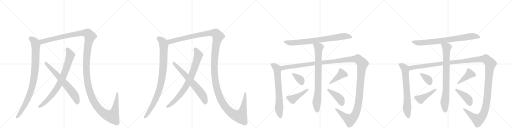
t = 0.00 s
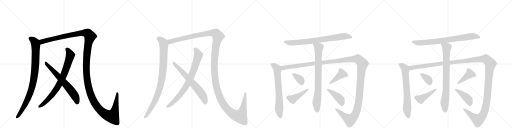
t = 4.28 s
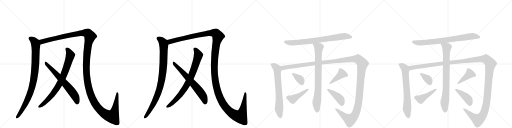
t = 8.56 s
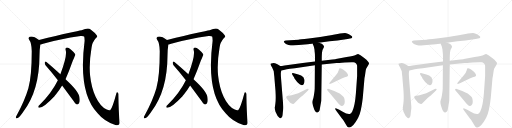
t = 12.85 s
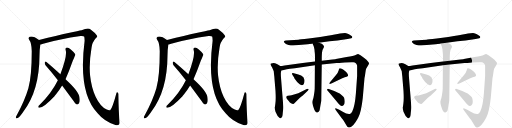
t = 17.13 s
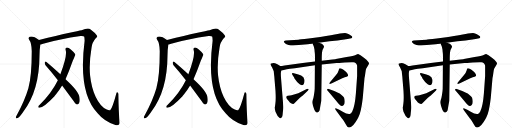
t = 21.41 s

The animated SVG that drew these frames (rendered in a browser with its animation timeline set to each time). Animation: 24 CSS @keyframes rules; one cycle of 21.41 s.

<svg version="1.1" viewBox="0 0 4096 1024" xmlns="http://www.w3.org/2000/svg">
  <g stroke="lightgray" stroke-dasharray="1,1" stroke-width="1" transform="scale(4, 4)">
    <line x1="0" y1="0" x2="256" y2="256"></line>
    <line x1="256" y1="0" x2="0" y2="256"></line>
    <line x1="128" y1="0" x2="128" y2="256"></line>
    <line x1="0" y1="128" x2="256" y2="128"></line>
    <line x1="256" y1="0" x2="512" y2="256"></line>
    <line x1="512" y1="0" x2="256" y2="256"></line>
    <line x1="384" y1="0" x2="384" y2="256"></line>
    <line x1="256" y1="128" x2="512" y2="128"></line>
    <line x1="512" y1="0" x2="768" y2="256"></line>
    <line x1="768" y1="0" x2="512" y2="256"></line>
    <line x1="640" y1="0" x2="640" y2="256"></line>
    <line x1="512" y1="128" x2="768" y2="128"></line>
    <line x1="768" y1="0" x2="1024" y2="256"></line>
    <line x1="1024" y1="0" x2="768" y2="256"></line>
    <line x1="896" y1="0" x2="896" y2="256"></line>
    <line x1="768" y1="128" x2="1024" y2="128"></line>
  </g>
<g transform="scale(1, -1) translate(0, -850)">
   <style type="text/css">
    @keyframes keyframes0 {
      from {
       stroke: black;
       stroke-dashoffset: 934;
       stroke-width: 128;
       }
       75% {
       animation-timing-function: step-end;
       stroke: black;
       stroke-dashoffset: 0;
       stroke-width: 128;
       }
       to {
       stroke: black;
       stroke-width: 1024;
       }
       }
       #make-me-a-hanzi-animation-0 {
         animation: keyframes0 1.010091s both;
         animation-delay: 0.000000s;
         animation-timing-function: linear;
       }
    @keyframes keyframes1 {
      from {
       stroke: black;
       stroke-dashoffset: 1596;
       stroke-width: 128;
       }
       84% {
       animation-timing-function: step-end;
       stroke: black;
       stroke-dashoffset: 0;
       stroke-width: 128;
       }
       to {
       stroke: black;
       stroke-width: 1024;
       }
       }
       #make-me-a-hanzi-animation-1 {
         animation: keyframes1 1.548828s both;
         animation-delay: 1.010091s;
         animation-timing-function: linear;
       }
    @keyframes keyframes2 {
      from {
       stroke: black;
       stroke-dashoffset: 800;
       stroke-width: 128;
       }
       72% {
       animation-timing-function: step-end;
       stroke: black;
       stroke-dashoffset: 0;
       stroke-width: 128;
       }
       to {
       stroke: black;
       stroke-width: 1024;
       }
       }
       #make-me-a-hanzi-animation-2 {
         animation: keyframes2 0.901042s both;
         animation-delay: 2.558919s;
         animation-timing-function: linear;
       }
    @keyframes keyframes3 {
      from {
       stroke: black;
       stroke-dashoffset: 663;
       stroke-width: 128;
       }
       68% {
       animation-timing-function: step-end;
       stroke: black;
       stroke-dashoffset: 0;
       stroke-width: 128;
       }
       to {
       stroke: black;
       stroke-width: 1024;
       }
       }
       #make-me-a-hanzi-animation-3 {
         animation: keyframes3 0.789551s both;
         animation-delay: 3.459961s;
         animation-timing-function: linear;
       }
    @keyframes keyframes4 {
      from {
       stroke: black;
       stroke-dashoffset: 934;
       stroke-width: 128;
       }
       75% {
       animation-timing-function: step-end;
       stroke: black;
       stroke-dashoffset: 0;
       stroke-width: 128;
       }
       to {
       stroke: black;
       stroke-width: 1024;
       }
       }
       #make-me-a-hanzi-animation-4 {
         animation: keyframes4 1.010091s both;
         animation-delay: 4.249512s;
         animation-timing-function: linear;
       }
    @keyframes keyframes5 {
      from {
       stroke: black;
       stroke-dashoffset: 1596;
       stroke-width: 128;
       }
       84% {
       animation-timing-function: step-end;
       stroke: black;
       stroke-dashoffset: 0;
       stroke-width: 128;
       }
       to {
       stroke: black;
       stroke-width: 1024;
       }
       }
       #make-me-a-hanzi-animation-5 {
         animation: keyframes5 1.548828s both;
         animation-delay: 5.259603s;
         animation-timing-function: linear;
       }
    @keyframes keyframes6 {
      from {
       stroke: black;
       stroke-dashoffset: 800;
       stroke-width: 128;
       }
       72% {
       animation-timing-function: step-end;
       stroke: black;
       stroke-dashoffset: 0;
       stroke-width: 128;
       }
       to {
       stroke: black;
       stroke-width: 1024;
       }
       }
       #make-me-a-hanzi-animation-6 {
         animation: keyframes6 0.901042s both;
         animation-delay: 6.808431s;
         animation-timing-function: linear;
       }
    @keyframes keyframes7 {
      from {
       stroke: black;
       stroke-dashoffset: 663;
       stroke-width: 128;
       }
       68% {
       animation-timing-function: step-end;
       stroke: black;
       stroke-dashoffset: 0;
       stroke-width: 128;
       }
       to {
       stroke: black;
       stroke-width: 1024;
       }
       }
       #make-me-a-hanzi-animation-7 {
         animation: keyframes7 0.789551s both;
         animation-delay: 7.709473s;
         animation-timing-function: linear;
       }
    @keyframes keyframes8 {
      from {
       stroke: black;
       stroke-dashoffset: 787;
       stroke-width: 128;
       }
       72% {
       animation-timing-function: step-end;
       stroke: black;
       stroke-dashoffset: 0;
       stroke-width: 128;
       }
       to {
       stroke: black;
       stroke-width: 1024;
       }
       }
       #make-me-a-hanzi-animation-8 {
         animation: keyframes8 0.890462s both;
         animation-delay: 8.499023s;
         animation-timing-function: linear;
       }
    @keyframes keyframes9 {
      from {
       stroke: black;
       stroke-dashoffset: 697;
       stroke-width: 128;
       }
       69% {
       animation-timing-function: step-end;
       stroke: black;
       stroke-dashoffset: 0;
       stroke-width: 128;
       }
       to {
       stroke: black;
       stroke-width: 1024;
       }
       }
       #make-me-a-hanzi-animation-9 {
         animation: keyframes9 0.817220s both;
         animation-delay: 9.389486s;
         animation-timing-function: linear;
       }
    @keyframes keyframes10 {
      from {
       stroke: black;
       stroke-dashoffset: 1546;
       stroke-width: 128;
       }
       83% {
       animation-timing-function: step-end;
       stroke: black;
       stroke-dashoffset: 0;
       stroke-width: 128;
       }
       to {
       stroke: black;
       stroke-width: 1024;
       }
       }
       #make-me-a-hanzi-animation-10 {
         animation: keyframes10 1.508138s both;
         animation-delay: 10.206706s;
         animation-timing-function: linear;
       }
    @keyframes keyframes11 {
      from {
       stroke: black;
       stroke-dashoffset: 812;
       stroke-width: 128;
       }
       73% {
       animation-timing-function: step-end;
       stroke: black;
       stroke-dashoffset: 0;
       stroke-width: 128;
       }
       to {
       stroke: black;
       stroke-width: 1024;
       }
       }
       #make-me-a-hanzi-animation-11 {
         animation: keyframes11 0.910807s both;
         animation-delay: 11.714844s;
         animation-timing-function: linear;
       }
    @keyframes keyframes12 {
      from {
       stroke: black;
       stroke-dashoffset: 359;
       stroke-width: 128;
       }
       54% {
       animation-timing-function: step-end;
       stroke: black;
       stroke-dashoffset: 0;
       stroke-width: 128;
       }
       to {
       stroke: black;
       stroke-width: 1024;
       }
       }
       #make-me-a-hanzi-animation-12 {
         animation: keyframes12 0.542155s both;
         animation-delay: 12.625651s;
         animation-timing-function: linear;
       }
    @keyframes keyframes13 {
      from {
       stroke: black;
       stroke-dashoffset: 441;
       stroke-width: 128;
       }
       59% {
       animation-timing-function: step-end;
       stroke: black;
       stroke-dashoffset: 0;
       stroke-width: 128;
       }
       to {
       stroke: black;
       stroke-width: 1024;
       }
       }
       #make-me-a-hanzi-animation-13 {
         animation: keyframes13 0.608887s both;
         animation-delay: 13.167806s;
         animation-timing-function: linear;
       }
    @keyframes keyframes14 {
      from {
       stroke: black;
       stroke-dashoffset: 418;
       stroke-width: 128;
       }
       58% {
       animation-timing-function: step-end;
       stroke: black;
       stroke-dashoffset: 0;
       stroke-width: 128;
       }
       to {
       stroke: black;
       stroke-width: 1024;
       }
       }
       #make-me-a-hanzi-animation-14 {
         animation: keyframes14 0.590169s both;
         animation-delay: 13.776693s;
         animation-timing-function: linear;
       }
    @keyframes keyframes15 {
      from {
       stroke: black;
       stroke-dashoffset: 415;
       stroke-width: 128;
       }
       57% {
       animation-timing-function: step-end;
       stroke: black;
       stroke-dashoffset: 0;
       stroke-width: 128;
       }
       to {
       stroke: black;
       stroke-width: 1024;
       }
       }
       #make-me-a-hanzi-animation-15 {
         animation: keyframes15 0.587728s both;
         animation-delay: 14.366862s;
         animation-timing-function: linear;
       }
    @keyframes keyframes16 {
      from {
       stroke: black;
       stroke-dashoffset: 787;
       stroke-width: 128;
       }
       72% {
       animation-timing-function: step-end;
       stroke: black;
       stroke-dashoffset: 0;
       stroke-width: 128;
       }
       to {
       stroke: black;
       stroke-width: 1024;
       }
       }
       #make-me-a-hanzi-animation-16 {
         animation: keyframes16 0.890462s both;
         animation-delay: 14.954590s;
         animation-timing-function: linear;
       }
    @keyframes keyframes17 {
      from {
       stroke: black;
       stroke-dashoffset: 697;
       stroke-width: 128;
       }
       69% {
       animation-timing-function: step-end;
       stroke: black;
       stroke-dashoffset: 0;
       stroke-width: 128;
       }
       to {
       stroke: black;
       stroke-width: 1024;
       }
       }
       #make-me-a-hanzi-animation-17 {
         animation: keyframes17 0.817220s both;
         animation-delay: 15.845052s;
         animation-timing-function: linear;
       }
    @keyframes keyframes18 {
      from {
       stroke: black;
       stroke-dashoffset: 1546;
       stroke-width: 128;
       }
       83% {
       animation-timing-function: step-end;
       stroke: black;
       stroke-dashoffset: 0;
       stroke-width: 128;
       }
       to {
       stroke: black;
       stroke-width: 1024;
       }
       }
       #make-me-a-hanzi-animation-18 {
         animation: keyframes18 1.508138s both;
         animation-delay: 16.662272s;
         animation-timing-function: linear;
       }
    @keyframes keyframes19 {
      from {
       stroke: black;
       stroke-dashoffset: 812;
       stroke-width: 128;
       }
       73% {
       animation-timing-function: step-end;
       stroke: black;
       stroke-dashoffset: 0;
       stroke-width: 128;
       }
       to {
       stroke: black;
       stroke-width: 1024;
       }
       }
       #make-me-a-hanzi-animation-19 {
         animation: keyframes19 0.910807s both;
         animation-delay: 18.170410s;
         animation-timing-function: linear;
       }
    @keyframes keyframes20 {
      from {
       stroke: black;
       stroke-dashoffset: 359;
       stroke-width: 128;
       }
       54% {
       animation-timing-function: step-end;
       stroke: black;
       stroke-dashoffset: 0;
       stroke-width: 128;
       }
       to {
       stroke: black;
       stroke-width: 1024;
       }
       }
       #make-me-a-hanzi-animation-20 {
         animation: keyframes20 0.542155s both;
         animation-delay: 19.081217s;
         animation-timing-function: linear;
       }
    @keyframes keyframes21 {
      from {
       stroke: black;
       stroke-dashoffset: 441;
       stroke-width: 128;
       }
       59% {
       animation-timing-function: step-end;
       stroke: black;
       stroke-dashoffset: 0;
       stroke-width: 128;
       }
       to {
       stroke: black;
       stroke-width: 1024;
       }
       }
       #make-me-a-hanzi-animation-21 {
         animation: keyframes21 0.608887s both;
         animation-delay: 19.623372s;
         animation-timing-function: linear;
       }
    @keyframes keyframes22 {
      from {
       stroke: black;
       stroke-dashoffset: 418;
       stroke-width: 128;
       }
       58% {
       animation-timing-function: step-end;
       stroke: black;
       stroke-dashoffset: 0;
       stroke-width: 128;
       }
       to {
       stroke: black;
       stroke-width: 1024;
       }
       }
       #make-me-a-hanzi-animation-22 {
         animation: keyframes22 0.590169s both;
         animation-delay: 20.232259s;
         animation-timing-function: linear;
       }
    @keyframes keyframes23 {
      from {
       stroke: black;
       stroke-dashoffset: 415;
       stroke-width: 128;
       }
       57% {
       animation-timing-function: step-end;
       stroke: black;
       stroke-dashoffset: 0;
       stroke-width: 128;
       }
       to {
       stroke: black;
       stroke-width: 1024;
       }
       }
       #make-me-a-hanzi-animation-23 {
         animation: keyframes23 0.587728s both;
         animation-delay: 20.822428s;
         animation-timing-function: linear;
       }
</style>
<path d="M 312 531 Q 263 567 237 556 Q 224 547 232 534 Q 253 507 254 440 Q 254 242 227 145 Q 199 49 133 -74 Q 129 -81 127 -87 Q 126 -99 136 -96 Q 154 -93 186 -44 Q 315 124 316 406 Q 316 454 323 495 C 327 521 327 521 312 531 Z" fill="lightgray"></path> 
<path d="M 956 -120 Q 949 -41 947 92 Q 948 105 941 111 Q 934 115 930 100 Q 900 -11 884 -28 Q 878 -37 854 -26 Q 802 -2 764 79 Q 731 152 721 245 Q 711 342 732 467 Q 736 510 766 544 Q 785 557 772 570 Q 760 589 725 615 Q 704 630 653 608 Q 611 602 312 531 C 283 524 294 487 323 495 Q 333 496 345 501 Q 478 538 645 562 Q 664 565 673 558 Q 676 555 677 524 Q 623 109 781 -55 Q 835 -121 923 -149 Q 942 -156 952 -146 Q 959 -139 956 -120 Z" fill="lightgray"></path> 
<path d="M 524 217 Q 552 278 583 366 Q 602 411 603 413 Q 602 416 602 417 Q 590 436 564 457 Q 548 472 534 470 Q 521 466 525 451 Q 540 406 483 256 L 463 209 Q 415 110 316 10 Q 310 6 307 -1 Q 303 -11 313 -11 Q 346 -14 434 79 Q 441 88 450 98 Q 475 129 497 166 L 524 217 Z" fill="lightgray"></path> 
<path d="M 497 166 L 590 40 Q 600 21 614 15 Q 621 12 629 20 Q 642 30 636 70 Q 633 118 524 217 L 483 256 Q 411 322 369 356 Q 362 362 358 351 Q 357 339 364 329 Q 412 275 463 209 L 497 166 Z" fill="lightgray"></path> 
<path d="M 1336 531 Q 1287 567 1261 556 Q 1248 547 1256 534 Q 1277 507 1278 440 Q 1278 242 1251 145 Q 1223 49 1157 -74 Q 1153 -81 1151 -87 Q 1150 -99 1160 -96 Q 1178 -93 1210 -44 Q 1339 124 1340 406 Q 1340 454 1347 495 C 1351 521 1351 521 1336 531 Z" fill="lightgray"></path> 
<path d="M 1980 -120 Q 1973 -41 1971 92 Q 1972 105 1965 111 Q 1958 115 1954 100 Q 1924 -11 1908 -28 Q 1902 -37 1878 -26 Q 1826 -2 1788 79 Q 1755 152 1745 245 Q 1735 342 1756 467 Q 1760 510 1790 544 Q 1809 557 1796 570 Q 1784 589 1749 615 Q 1728 630 1677 608 Q 1635 602 1336 531 C 1307 524 1318 487 1347 495 Q 1357 496 1369 501 Q 1502 538 1669 562 Q 1688 565 1697 558 Q 1700 555 1701 524 Q 1647 109 1805 -55 Q 1859 -121 1947 -149 Q 1966 -156 1976 -146 Q 1983 -139 1980 -120 Z" fill="lightgray"></path> 
<path d="M 1548 217 Q 1576 278 1607 366 Q 1626 411 1627 413 Q 1626 416 1626 417 Q 1614 436 1588 457 Q 1572 472 1558 470 Q 1545 466 1549 451 Q 1564 406 1507 256 L 1487 209 Q 1439 110 1340 10 Q 1334 6 1331 -1 Q 1327 -11 1337 -11 Q 1370 -14 1458 79 Q 1465 88 1474 98 Q 1499 129 1521 166 L 1548 217 Z" fill="lightgray"></path> 
<path d="M 1521 166 L 1614 40 Q 1624 21 1638 15 Q 1645 12 1653 20 Q 1666 30 1660 70 Q 1657 118 1548 217 L 1507 256 Q 1435 322 1393 356 Q 1386 362 1382 351 Q 1381 339 1388 329 Q 1436 275 1487 209 L 1521 166 Z" fill="lightgray"></path> 
<path d="M 2550 508 L 2636 520 L 2700 526 L 2781 538 L 2810 544 Q 2816 545 2818 552 Q 2821 558 2807 566 Q 2786 582 2770 585 Q 2755 587 2720 582 L 2701 578 Q 2662 569 2562 554 L 2470 542 Q 2393 533 2387 533 L 2287 526 Q 2277 525 2272 521 Q 2268 517 2276 508 Q 2283 497 2308 491 Q 2334 485 2366 488 L 2462 497 Q 2497 500 2500 502 L 2550 508 Z" fill="lightgray"></path> 
<path d="M 2198 -9 L 2200 -28 L 2204 -43 L 2215 -65 Q 2219 -78 2231 -88 Q 2244 -105 2254 -88 Q 2260 -82 2261 -65 Q 2262 -49 2265 -30 Q 2268 -11 2266 4 L 2248 228 Q 2246 262 2247 268 L 2250 286 C 2255 314 2255 314 2242 322 L 2219 336 Q 2194 348 2180 345 Q 2166 342 2165 340 Q 2161 339 2169 324 L 2178 309 Q 2186 292 2190 280 L 2192 259 Q 2196 229 2196 218 L 2204 123 Q 2208 54 2203 23 Q 2199 -8 2198 -9 Z" fill="lightgray"></path> 
<path d="M 2250 286 L 2270 291 Q 2293 296 2320 300 L 2358 304 L 2519 328 L 2574 334 L 2692 346 Q 2704 346 2758 350 Q 2812 354 2827 352 Q 2851 349 2857 324 L 2857 242 L 2847 103 Q 2840 7 2818 -42 Q 2809 -60 2798 -62 Q 2775 -65 2742 -44 L 2714 -28 L 2696 -20 Q 2686 -15 2682 -18 Q 2679 -21 2687 -32 L 2737 -99 Q 2743 -104 2748 -113 L 2771 -152 Q 2779 -167 2786 -168 Q 2797 -173 2813 -161 Q 2830 -149 2845 -126 Q 2860 -104 2868 -86 Q 2890 -41 2902 67 L 2916 227 Q 2920 242 2923 268 Q 2926 294 2929 301 L 2942 323 Q 2951 338 2952 343 Q 2954 347 2942 360 Q 2935 371 2914 386 L 2884 408 Q 2870 417 2865 418 Q 2860 418 2845 411 Q 2831 404 2773 394 L 2687 379 Q 2682 377 2642 373 L 2574 365 L 2520 358 L 2422 346 L 2276 326 Q 2251 322 2242 322 C 2212 318 2221 279 2250 286 Z" fill="lightgray"></path> 
<path d="M 2519 328 L 2518 171 Q 2518 134 2516 120 L 2511 86 Q 2508 65 2502 50 Q 2497 35 2500 22 L 2504 4 L 2512 -20 Q 2514 -29 2523 -42 Q 2531 -50 2536 -50 Q 2542 -51 2549 -44 Q 2557 -37 2558 -25 L 2564 10 Q 2570 42 2570 46 L 2574 334 L 2574 365 L 2574 390 Q 2574 404 2576 430 L 2580 450 L 2588 466 Q 2593 473 2592 478 Q 2591 482 2586 490 L 2574 500 Q 2564 504 2550 508 C 2521 517 2488 528 2500 502 L 2508 485 Q 2511 480 2516 453 L 2517 439 Q 2520 425 2520 379 L 2520 358 L 2519 328 Z" fill="lightgray"></path> 
<path d="M 2387 255 L 2351 265 Q 2341 267 2337 265 Q 2334 262 2340 250 L 2348 238 Q 2348 237 2351 234 L 2356 222 Q 2379 188 2395 178 Q 2407 167 2417 169 Q 2427 170 2432 182 Q 2437 194 2436 210 Q 2432 237 2409 246 L 2387 255 Z" fill="lightgray"></path> 
<path d="M 2454 138 L 2386 105 L 2332 88 L 2320 86 Q 2317 85 2304 85 L 2294 82 Q 2292 80 2290 73 Q 2289 66 2310 42 Q 2315 31 2328 24 Q 2342 16 2346 18 Q 2350 19 2357 26 L 2397 66 Q 2429 92 2435 98 L 2462 125 Q 2472 134 2468 138 Q 2464 142 2454 138 Z" fill="lightgray"></path> 
<path d="M 2644 180 L 2655 184 L 2738 225 Q 2749 231 2758 233 L 2773 237 Q 2783 240 2784 244 Q 2788 258 2765 279 Q 2742 299 2729 302 Q 2722 306 2716 304 Q 2712 302 2709 287 Q 2706 272 2685 246 L 2638 191 Q 2634 184 2635 180 Q 2636 175 2644 180 Z" fill="lightgray"></path> 
<path d="M 2620 126 L 2694 38 Q 2706 23 2715 14 Q 2723 4 2733 3 Q 2743 2 2751 13 Q 2758 20 2758 37 Q 2758 53 2753 68 Q 2748 78 2732 91 Q 2717 103 2704 108 Q 2694 115 2674 123 L 2630 138 Q 2620 141 2618 136 Q 2614 132 2620 126 Z" fill="lightgray"></path> 
<path d="M 3574 508 L 3660 520 L 3724 526 L 3805 538 L 3834 544 Q 3840 545 3842 552 Q 3845 558 3831 566 Q 3810 582 3794 585 Q 3779 587 3744 582 L 3725 578 Q 3686 569 3586 554 L 3494 542 Q 3417 533 3411 533 L 3311 526 Q 3301 525 3296 521 Q 3292 517 3300 508 Q 3307 497 3332 491 Q 3358 485 3390 488 L 3486 497 Q 3521 500 3524 502 L 3574 508 Z" fill="lightgray"></path> 
<path d="M 3222 -9 L 3224 -28 L 3228 -43 L 3239 -65 Q 3243 -78 3255 -88 Q 3268 -105 3278 -88 Q 3284 -82 3285 -65 Q 3286 -49 3289 -30 Q 3292 -11 3290 4 L 3272 228 Q 3270 262 3271 268 L 3274 286 C 3279 314 3279 314 3266 322 L 3243 336 Q 3218 348 3204 345 Q 3190 342 3189 340 Q 3185 339 3193 324 L 3202 309 Q 3210 292 3214 280 L 3216 259 Q 3220 229 3220 218 L 3228 123 Q 3232 54 3227 23 Q 3223 -8 3222 -9 Z" fill="lightgray"></path> 
<path d="M 3274 286 L 3294 291 Q 3317 296 3344 300 L 3382 304 L 3543 328 L 3598 334 L 3716 346 Q 3728 346 3782 350 Q 3836 354 3851 352 Q 3875 349 3881 324 L 3881 242 L 3871 103 Q 3864 7 3842 -42 Q 3833 -60 3822 -62 Q 3799 -65 3766 -44 L 3738 -28 L 3720 -20 Q 3710 -15 3706 -18 Q 3703 -21 3711 -32 L 3761 -99 Q 3767 -104 3772 -113 L 3795 -152 Q 3803 -167 3810 -168 Q 3821 -173 3837 -161 Q 3854 -149 3869 -126 Q 3884 -104 3892 -86 Q 3914 -41 3926 67 L 3940 227 Q 3944 242 3947 268 Q 3950 294 3953 301 L 3966 323 Q 3975 338 3976 343 Q 3978 347 3966 360 Q 3959 371 3938 386 L 3908 408 Q 3894 417 3889 418 Q 3884 418 3869 411 Q 3855 404 3797 394 L 3711 379 Q 3706 377 3666 373 L 3598 365 L 3544 358 L 3446 346 L 3300 326 Q 3275 322 3266 322 C 3236 318 3245 279 3274 286 Z" fill="lightgray"></path> 
<path d="M 3543 328 L 3542 171 Q 3542 134 3540 120 L 3535 86 Q 3532 65 3526 50 Q 3521 35 3524 22 L 3528 4 L 3536 -20 Q 3538 -29 3547 -42 Q 3555 -50 3560 -50 Q 3566 -51 3573 -44 Q 3581 -37 3582 -25 L 3588 10 Q 3594 42 3594 46 L 3598 334 L 3598 365 L 3598 390 Q 3598 404 3600 430 L 3604 450 L 3612 466 Q 3617 473 3616 478 Q 3615 482 3610 490 L 3598 500 Q 3588 504 3574 508 C 3545 517 3512 528 3524 502 L 3532 485 Q 3535 480 3540 453 L 3541 439 Q 3544 425 3544 379 L 3544 358 L 3543 328 Z" fill="lightgray"></path> 
<path d="M 3411 255 L 3375 265 Q 3365 267 3361 265 Q 3358 262 3364 250 L 3372 238 Q 3372 237 3375 234 L 3380 222 Q 3403 188 3419 178 Q 3431 167 3441 169 Q 3451 170 3456 182 Q 3461 194 3460 210 Q 3456 237 3433 246 L 3411 255 Z" fill="lightgray"></path> 
<path d="M 3478 138 L 3410 105 L 3356 88 L 3344 86 Q 3341 85 3328 85 L 3318 82 Q 3316 80 3314 73 Q 3313 66 3334 42 Q 3339 31 3352 24 Q 3366 16 3370 18 Q 3374 19 3381 26 L 3421 66 Q 3453 92 3459 98 L 3486 125 Q 3496 134 3492 138 Q 3488 142 3478 138 Z" fill="lightgray"></path> 
<path d="M 3668 180 L 3679 184 L 3762 225 Q 3773 231 3782 233 L 3797 237 Q 3807 240 3808 244 Q 3812 258 3789 279 Q 3766 299 3753 302 Q 3746 306 3740 304 Q 3736 302 3733 287 Q 3730 272 3709 246 L 3662 191 Q 3658 184 3659 180 Q 3660 175 3668 180 Z" fill="lightgray"></path> 
<path d="M 3644 126 L 3718 38 Q 3730 23 3739 14 Q 3747 4 3757 3 Q 3767 2 3775 13 Q 3782 20 3782 37 Q 3782 53 3777 68 Q 3772 78 3756 91 Q 3741 103 3728 108 Q 3718 115 3698 123 L 3654 138 Q 3644 141 3642 136 Q 3638 132 3644 126 Z" fill="lightgray"></path> 
      <clipPath id="make-me-a-hanzi-clip-0">
      <path d="M 312 531 Q 263 567 237 556 Q 224 547 232 534 Q 253 507 254 440 Q 254 242 227 145 Q 199 49 133 -74 Q 129 -81 127 -87 Q 126 -99 136 -96 Q 154 -93 186 -44 Q 315 124 316 406 Q 316 454 323 495 C 327 521 327 521 312 531 Z" fill="lightgray"></path>
      </clipPath>
      <path clip-path="url(#make-me-a-hanzi-clip-0)" d="M 244 543 L 274 519 L 286 492 L 283 326 L 270 212 L 248 124 L 222 57 L 168 -45 L 137 -86 " fill="none" id="make-me-a-hanzi-animation-0" stroke-dasharray="806 1612" stroke-linecap="round"></path>

      <clipPath id="make-me-a-hanzi-clip-1">
      <path d="M 956 -120 Q 949 -41 947 92 Q 948 105 941 111 Q 934 115 930 100 Q 900 -11 884 -28 Q 878 -37 854 -26 Q 802 -2 764 79 Q 731 152 721 245 Q 711 342 732 467 Q 736 510 766 544 Q 785 557 772 570 Q 760 589 725 615 Q 704 630 653 608 Q 611 602 312 531 C 283 524 294 487 323 495 Q 333 496 345 501 Q 478 538 645 562 Q 664 565 673 558 Q 676 555 677 524 Q 623 109 781 -55 Q 835 -121 923 -149 Q 942 -156 952 -146 Q 959 -139 956 -120 Z" fill="lightgray"></path>
      </clipPath>
      <path clip-path="url(#make-me-a-hanzi-clip-1)" d="M 327 503 L 335 518 L 449 547 L 672 588 L 704 582 L 720 560 L 703 487 L 692 385 L 692 257 L 706 162 L 746 47 L 785 -12 L 821 -48 L 867 -75 L 899 -80 L 922 -21 L 938 103 " fill="none" id="make-me-a-hanzi-animation-1" stroke-dasharray="1468 2936" stroke-linecap="round"></path>

      <clipPath id="make-me-a-hanzi-clip-2">
      <path d="M 524 217 Q 552 278 583 366 Q 602 411 603 413 Q 602 416 602 417 Q 590 436 564 457 Q 548 472 534 470 Q 521 466 525 451 Q 540 406 483 256 L 463 209 Q 415 110 316 10 Q 310 6 307 -1 Q 303 -11 313 -11 Q 346 -14 434 79 Q 441 88 450 98 Q 475 129 497 166 L 524 217 Z" fill="lightgray"></path>
      </clipPath>
      <path clip-path="url(#make-me-a-hanzi-clip-2)" d="M 537 457 L 555 430 L 562 407 L 532 309 L 492 210 L 466 161 L 411 84 L 356 28 L 316 -2 " fill="none" id="make-me-a-hanzi-animation-2" stroke-dasharray="672 1344" stroke-linecap="round"></path>

      <clipPath id="make-me-a-hanzi-clip-3">
      <path d="M 497 166 L 590 40 Q 600 21 614 15 Q 621 12 629 20 Q 642 30 636 70 Q 633 118 524 217 L 483 256 Q 411 322 369 356 Q 362 362 358 351 Q 357 339 364 329 Q 412 275 463 209 L 497 166 Z" fill="lightgray"></path>
      </clipPath>
      <path clip-path="url(#make-me-a-hanzi-clip-3)" d="M 367 346 L 566 129 L 604 74 L 617 30 " fill="none" id="make-me-a-hanzi-animation-3" stroke-dasharray="535 1070" stroke-linecap="round"></path>

      <clipPath id="make-me-a-hanzi-clip-4">
      <path d="M 1336 531 Q 1287 567 1261 556 Q 1248 547 1256 534 Q 1277 507 1278 440 Q 1278 242 1251 145 Q 1223 49 1157 -74 Q 1153 -81 1151 -87 Q 1150 -99 1160 -96 Q 1178 -93 1210 -44 Q 1339 124 1340 406 Q 1340 454 1347 495 C 1351 521 1351 521 1336 531 Z" fill="lightgray"></path>
      </clipPath>
      <path clip-path="url(#make-me-a-hanzi-clip-4)" d="M 1268 543 L 1298 519 L 1310 492 L 1307 326 L 1294 212 L 1272 124 L 1246 57 L 1192 -45 L 1161 -86 " fill="none" id="make-me-a-hanzi-animation-4" stroke-dasharray="806 1612" stroke-linecap="round"></path>

      <clipPath id="make-me-a-hanzi-clip-5">
      <path d="M 1980 -120 Q 1973 -41 1971 92 Q 1972 105 1965 111 Q 1958 115 1954 100 Q 1924 -11 1908 -28 Q 1902 -37 1878 -26 Q 1826 -2 1788 79 Q 1755 152 1745 245 Q 1735 342 1756 467 Q 1760 510 1790 544 Q 1809 557 1796 570 Q 1784 589 1749 615 Q 1728 630 1677 608 Q 1635 602 1336 531 C 1307 524 1318 487 1347 495 Q 1357 496 1369 501 Q 1502 538 1669 562 Q 1688 565 1697 558 Q 1700 555 1701 524 Q 1647 109 1805 -55 Q 1859 -121 1947 -149 Q 1966 -156 1976 -146 Q 1983 -139 1980 -120 Z" fill="lightgray"></path>
      </clipPath>
      <path clip-path="url(#make-me-a-hanzi-clip-5)" d="M 1351 503 L 1359 518 L 1473 547 L 1696 588 L 1728 582 L 1744 560 L 1727 487 L 1716 385 L 1716 257 L 1730 162 L 1770 47 L 1809 -12 L 1845 -48 L 1891 -75 L 1923 -80 L 1946 -21 L 1962 103 " fill="none" id="make-me-a-hanzi-animation-5" stroke-dasharray="1468 2936" stroke-linecap="round"></path>

      <clipPath id="make-me-a-hanzi-clip-6">
      <path d="M 1548 217 Q 1576 278 1607 366 Q 1626 411 1627 413 Q 1626 416 1626 417 Q 1614 436 1588 457 Q 1572 472 1558 470 Q 1545 466 1549 451 Q 1564 406 1507 256 L 1487 209 Q 1439 110 1340 10 Q 1334 6 1331 -1 Q 1327 -11 1337 -11 Q 1370 -14 1458 79 Q 1465 88 1474 98 Q 1499 129 1521 166 L 1548 217 Z" fill="lightgray"></path>
      </clipPath>
      <path clip-path="url(#make-me-a-hanzi-clip-6)" d="M 1561 457 L 1579 430 L 1586 407 L 1556 309 L 1516 210 L 1490 161 L 1435 84 L 1380 28 L 1340 -2 " fill="none" id="make-me-a-hanzi-animation-6" stroke-dasharray="672 1344" stroke-linecap="round"></path>

      <clipPath id="make-me-a-hanzi-clip-7">
      <path d="M 1521 166 L 1614 40 Q 1624 21 1638 15 Q 1645 12 1653 20 Q 1666 30 1660 70 Q 1657 118 1548 217 L 1507 256 Q 1435 322 1393 356 Q 1386 362 1382 351 Q 1381 339 1388 329 Q 1436 275 1487 209 L 1521 166 Z" fill="lightgray"></path>
      </clipPath>
      <path clip-path="url(#make-me-a-hanzi-clip-7)" d="M 1391 346 L 1590 129 L 1628 74 L 1641 30 " fill="none" id="make-me-a-hanzi-animation-7" stroke-dasharray="535 1070" stroke-linecap="round"></path>

      <clipPath id="make-me-a-hanzi-clip-8">
      <path d="M 2550 508 L 2636 520 L 2700 526 L 2781 538 L 2810 544 Q 2816 545 2818 552 Q 2821 558 2807 566 Q 2786 582 2770 585 Q 2755 587 2720 582 L 2701 578 Q 2662 569 2562 554 L 2470 542 Q 2393 533 2387 533 L 2287 526 Q 2277 525 2272 521 Q 2268 517 2276 508 Q 2283 497 2308 491 Q 2334 485 2366 488 L 2462 497 Q 2497 500 2500 502 L 2550 508 Z" fill="lightgray"></path>
      </clipPath>
      <path clip-path="url(#make-me-a-hanzi-clip-8)" d="M 2282 517 L 2306 509 L 2343 508 L 2470 519 L 2764 561 L 2808 554 " fill="none" id="make-me-a-hanzi-animation-8" stroke-dasharray="659 1318" stroke-linecap="round"></path>

      <clipPath id="make-me-a-hanzi-clip-9">
      <path d="M 2198 -9 L 2200 -28 L 2204 -43 L 2215 -65 Q 2219 -78 2231 -88 Q 2244 -105 2254 -88 Q 2260 -82 2261 -65 Q 2262 -49 2265 -30 Q 2268 -11 2266 4 L 2248 228 Q 2246 262 2247 268 L 2250 286 C 2255 314 2255 314 2242 322 L 2219 336 Q 2194 348 2180 345 Q 2166 342 2165 340 Q 2161 339 2169 324 L 2178 309 Q 2186 292 2190 280 L 2192 259 Q 2196 229 2196 218 L 2204 123 Q 2208 54 2203 23 Q 2199 -8 2198 -9 Z" fill="lightgray"></path>
      </clipPath>
      <path clip-path="url(#make-me-a-hanzi-clip-9)" d="M 2175 335 L 2202 317 L 2220 286 L 2234 69 L 2233 -27 L 2243 -85 " fill="none" id="make-me-a-hanzi-animation-9" stroke-dasharray="569 1138" stroke-linecap="round"></path>

      <clipPath id="make-me-a-hanzi-clip-10">
      <path d="M 2250 286 L 2270 291 Q 2293 296 2320 300 L 2358 304 L 2519 328 L 2574 334 L 2692 346 Q 2704 346 2758 350 Q 2812 354 2827 352 Q 2851 349 2857 324 L 2857 242 L 2847 103 Q 2840 7 2818 -42 Q 2809 -60 2798 -62 Q 2775 -65 2742 -44 L 2714 -28 L 2696 -20 Q 2686 -15 2682 -18 Q 2679 -21 2687 -32 L 2737 -99 Q 2743 -104 2748 -113 L 2771 -152 Q 2779 -167 2786 -168 Q 2797 -173 2813 -161 Q 2830 -149 2845 -126 Q 2860 -104 2868 -86 Q 2890 -41 2902 67 L 2916 227 Q 2920 242 2923 268 Q 2926 294 2929 301 L 2942 323 Q 2951 338 2952 343 Q 2954 347 2942 360 Q 2935 371 2914 386 L 2884 408 Q 2870 417 2865 418 Q 2860 418 2845 411 Q 2831 404 2773 394 L 2687 379 Q 2682 377 2642 373 L 2574 365 L 2520 358 L 2422 346 L 2276 326 Q 2251 322 2242 322 C 2212 318 2221 279 2250 286 Z" fill="lightgray"></path>
      </clipPath>
      <path clip-path="url(#make-me-a-hanzi-clip-10)" d="M 2246 317 L 2262 307 L 2808 377 L 2862 378 L 2877 367 L 2900 340 L 2892 304 L 2873 60 L 2845 -60 L 2817 -98 L 2799 -109 L 2688 -24 " fill="none" id="make-me-a-hanzi-animation-10" stroke-dasharray="1418 2836" stroke-linecap="round"></path>

      <clipPath id="make-me-a-hanzi-clip-11">
      <path d="M 2519 328 L 2518 171 Q 2518 134 2516 120 L 2511 86 Q 2508 65 2502 50 Q 2497 35 2500 22 L 2504 4 L 2512 -20 Q 2514 -29 2523 -42 Q 2531 -50 2536 -50 Q 2542 -51 2549 -44 Q 2557 -37 2558 -25 L 2564 10 Q 2570 42 2570 46 L 2574 334 L 2574 365 L 2574 390 Q 2574 404 2576 430 L 2580 450 L 2588 466 Q 2593 473 2592 478 Q 2591 482 2586 490 L 2574 500 Q 2564 504 2550 508 C 2521 517 2488 528 2500 502 L 2508 485 Q 2511 480 2516 453 L 2517 439 Q 2520 425 2520 379 L 2520 358 L 2519 328 Z" fill="lightgray"></path>
      </clipPath>
      <path clip-path="url(#make-me-a-hanzi-clip-11)" d="M 2507 500 L 2549 468 L 2545 130 L 2533 31 L 2537 -34 " fill="none" id="make-me-a-hanzi-animation-11" stroke-dasharray="684 1368" stroke-linecap="round"></path>

      <clipPath id="make-me-a-hanzi-clip-12">
      <path d="M 2387 255 L 2351 265 Q 2341 267 2337 265 Q 2334 262 2340 250 L 2348 238 Q 2348 237 2351 234 L 2356 222 Q 2379 188 2395 178 Q 2407 167 2417 169 Q 2427 170 2432 182 Q 2437 194 2436 210 Q 2432 237 2409 246 L 2387 255 Z" fill="lightgray"></path>
      </clipPath>
      <path clip-path="url(#make-me-a-hanzi-clip-12)" d="M 2344 259 L 2402 214 L 2414 187 " fill="none" id="make-me-a-hanzi-animation-12" stroke-dasharray="231 462" stroke-linecap="round"></path>

      <clipPath id="make-me-a-hanzi-clip-13">
      <path d="M 2454 138 L 2386 105 L 2332 88 L 2320 86 Q 2317 85 2304 85 L 2294 82 Q 2292 80 2290 73 Q 2289 66 2310 42 Q 2315 31 2328 24 Q 2342 16 2346 18 Q 2350 19 2357 26 L 2397 66 Q 2429 92 2435 98 L 2462 125 Q 2472 134 2468 138 Q 2464 142 2454 138 Z" fill="lightgray"></path>
      </clipPath>
      <path clip-path="url(#make-me-a-hanzi-clip-13)" d="M 2302 73 L 2340 56 L 2461 133 " fill="none" id="make-me-a-hanzi-animation-13" stroke-dasharray="313 626" stroke-linecap="round"></path>

      <clipPath id="make-me-a-hanzi-clip-14">
      <path d="M 2644 180 L 2655 184 L 2738 225 Q 2749 231 2758 233 L 2773 237 Q 2783 240 2784 244 Q 2788 258 2765 279 Q 2742 299 2729 302 Q 2722 306 2716 304 Q 2712 302 2709 287 Q 2706 272 2685 246 L 2638 191 Q 2634 184 2635 180 Q 2636 175 2644 180 Z" fill="lightgray"></path>
      </clipPath>
      <path clip-path="url(#make-me-a-hanzi-clip-14)" d="M 2773 249 L 2735 261 L 2640 185 " fill="none" id="make-me-a-hanzi-animation-14" stroke-dasharray="290 580" stroke-linecap="round"></path>

      <clipPath id="make-me-a-hanzi-clip-15">
      <path d="M 2620 126 L 2694 38 Q 2706 23 2715 14 Q 2723 4 2733 3 Q 2743 2 2751 13 Q 2758 20 2758 37 Q 2758 53 2753 68 Q 2748 78 2732 91 Q 2717 103 2704 108 Q 2694 115 2674 123 L 2630 138 Q 2620 141 2618 136 Q 2614 132 2620 126 Z" fill="lightgray"></path>
      </clipPath>
      <path clip-path="url(#make-me-a-hanzi-clip-15)" d="M 2625 132 L 2717 62 L 2734 22 " fill="none" id="make-me-a-hanzi-animation-15" stroke-dasharray="287 574" stroke-linecap="round"></path>

      <clipPath id="make-me-a-hanzi-clip-16">
      <path d="M 3574 508 L 3660 520 L 3724 526 L 3805 538 L 3834 544 Q 3840 545 3842 552 Q 3845 558 3831 566 Q 3810 582 3794 585 Q 3779 587 3744 582 L 3725 578 Q 3686 569 3586 554 L 3494 542 Q 3417 533 3411 533 L 3311 526 Q 3301 525 3296 521 Q 3292 517 3300 508 Q 3307 497 3332 491 Q 3358 485 3390 488 L 3486 497 Q 3521 500 3524 502 L 3574 508 Z" fill="lightgray"></path>
      </clipPath>
      <path clip-path="url(#make-me-a-hanzi-clip-16)" d="M 3306 517 L 3330 509 L 3367 508 L 3494 519 L 3788 561 L 3832 554 " fill="none" id="make-me-a-hanzi-animation-16" stroke-dasharray="659 1318" stroke-linecap="round"></path>

      <clipPath id="make-me-a-hanzi-clip-17">
      <path d="M 3222 -9 L 3224 -28 L 3228 -43 L 3239 -65 Q 3243 -78 3255 -88 Q 3268 -105 3278 -88 Q 3284 -82 3285 -65 Q 3286 -49 3289 -30 Q 3292 -11 3290 4 L 3272 228 Q 3270 262 3271 268 L 3274 286 C 3279 314 3279 314 3266 322 L 3243 336 Q 3218 348 3204 345 Q 3190 342 3189 340 Q 3185 339 3193 324 L 3202 309 Q 3210 292 3214 280 L 3216 259 Q 3220 229 3220 218 L 3228 123 Q 3232 54 3227 23 Q 3223 -8 3222 -9 Z" fill="lightgray"></path>
      </clipPath>
      <path clip-path="url(#make-me-a-hanzi-clip-17)" d="M 3199 335 L 3226 317 L 3244 286 L 3258 69 L 3257 -27 L 3267 -85 " fill="none" id="make-me-a-hanzi-animation-17" stroke-dasharray="569 1138" stroke-linecap="round"></path>

      <clipPath id="make-me-a-hanzi-clip-18">
      <path d="M 3274 286 L 3294 291 Q 3317 296 3344 300 L 3382 304 L 3543 328 L 3598 334 L 3716 346 Q 3728 346 3782 350 Q 3836 354 3851 352 Q 3875 349 3881 324 L 3881 242 L 3871 103 Q 3864 7 3842 -42 Q 3833 -60 3822 -62 Q 3799 -65 3766 -44 L 3738 -28 L 3720 -20 Q 3710 -15 3706 -18 Q 3703 -21 3711 -32 L 3761 -99 Q 3767 -104 3772 -113 L 3795 -152 Q 3803 -167 3810 -168 Q 3821 -173 3837 -161 Q 3854 -149 3869 -126 Q 3884 -104 3892 -86 Q 3914 -41 3926 67 L 3940 227 Q 3944 242 3947 268 Q 3950 294 3953 301 L 3966 323 Q 3975 338 3976 343 Q 3978 347 3966 360 Q 3959 371 3938 386 L 3908 408 Q 3894 417 3889 418 Q 3884 418 3869 411 Q 3855 404 3797 394 L 3711 379 Q 3706 377 3666 373 L 3598 365 L 3544 358 L 3446 346 L 3300 326 Q 3275 322 3266 322 C 3236 318 3245 279 3274 286 Z" fill="lightgray"></path>
      </clipPath>
      <path clip-path="url(#make-me-a-hanzi-clip-18)" d="M 3270 317 L 3286 307 L 3832 377 L 3886 378 L 3901 367 L 3924 340 L 3916 304 L 3897 60 L 3869 -60 L 3841 -98 L 3823 -109 L 3712 -24 " fill="none" id="make-me-a-hanzi-animation-18" stroke-dasharray="1418 2836" stroke-linecap="round"></path>

      <clipPath id="make-me-a-hanzi-clip-19">
      <path d="M 3543 328 L 3542 171 Q 3542 134 3540 120 L 3535 86 Q 3532 65 3526 50 Q 3521 35 3524 22 L 3528 4 L 3536 -20 Q 3538 -29 3547 -42 Q 3555 -50 3560 -50 Q 3566 -51 3573 -44 Q 3581 -37 3582 -25 L 3588 10 Q 3594 42 3594 46 L 3598 334 L 3598 365 L 3598 390 Q 3598 404 3600 430 L 3604 450 L 3612 466 Q 3617 473 3616 478 Q 3615 482 3610 490 L 3598 500 Q 3588 504 3574 508 C 3545 517 3512 528 3524 502 L 3532 485 Q 3535 480 3540 453 L 3541 439 Q 3544 425 3544 379 L 3544 358 L 3543 328 Z" fill="lightgray"></path>
      </clipPath>
      <path clip-path="url(#make-me-a-hanzi-clip-19)" d="M 3531 500 L 3573 468 L 3569 130 L 3557 31 L 3561 -34 " fill="none" id="make-me-a-hanzi-animation-19" stroke-dasharray="684 1368" stroke-linecap="round"></path>

      <clipPath id="make-me-a-hanzi-clip-20">
      <path d="M 3411 255 L 3375 265 Q 3365 267 3361 265 Q 3358 262 3364 250 L 3372 238 Q 3372 237 3375 234 L 3380 222 Q 3403 188 3419 178 Q 3431 167 3441 169 Q 3451 170 3456 182 Q 3461 194 3460 210 Q 3456 237 3433 246 L 3411 255 Z" fill="lightgray"></path>
      </clipPath>
      <path clip-path="url(#make-me-a-hanzi-clip-20)" d="M 3368 259 L 3426 214 L 3438 187 " fill="none" id="make-me-a-hanzi-animation-20" stroke-dasharray="231 462" stroke-linecap="round"></path>

      <clipPath id="make-me-a-hanzi-clip-21">
      <path d="M 3478 138 L 3410 105 L 3356 88 L 3344 86 Q 3341 85 3328 85 L 3318 82 Q 3316 80 3314 73 Q 3313 66 3334 42 Q 3339 31 3352 24 Q 3366 16 3370 18 Q 3374 19 3381 26 L 3421 66 Q 3453 92 3459 98 L 3486 125 Q 3496 134 3492 138 Q 3488 142 3478 138 Z" fill="lightgray"></path>
      </clipPath>
      <path clip-path="url(#make-me-a-hanzi-clip-21)" d="M 3326 73 L 3364 56 L 3485 133 " fill="none" id="make-me-a-hanzi-animation-21" stroke-dasharray="313 626" stroke-linecap="round"></path>

      <clipPath id="make-me-a-hanzi-clip-22">
      <path d="M 3668 180 L 3679 184 L 3762 225 Q 3773 231 3782 233 L 3797 237 Q 3807 240 3808 244 Q 3812 258 3789 279 Q 3766 299 3753 302 Q 3746 306 3740 304 Q 3736 302 3733 287 Q 3730 272 3709 246 L 3662 191 Q 3658 184 3659 180 Q 3660 175 3668 180 Z" fill="lightgray"></path>
      </clipPath>
      <path clip-path="url(#make-me-a-hanzi-clip-22)" d="M 3797 249 L 3759 261 L 3664 185 " fill="none" id="make-me-a-hanzi-animation-22" stroke-dasharray="290 580" stroke-linecap="round"></path>

      <clipPath id="make-me-a-hanzi-clip-23">
      <path d="M 3644 126 L 3718 38 Q 3730 23 3739 14 Q 3747 4 3757 3 Q 3767 2 3775 13 Q 3782 20 3782 37 Q 3782 53 3777 68 Q 3772 78 3756 91 Q 3741 103 3728 108 Q 3718 115 3698 123 L 3654 138 Q 3644 141 3642 136 Q 3638 132 3644 126 Z" fill="lightgray"></path>
      </clipPath>
      <path clip-path="url(#make-me-a-hanzi-clip-23)" d="M 3649 132 L 3741 62 L 3758 22 " fill="none" id="make-me-a-hanzi-animation-23" stroke-dasharray="287 574" stroke-linecap="round"></path>

</g>
</svg>
